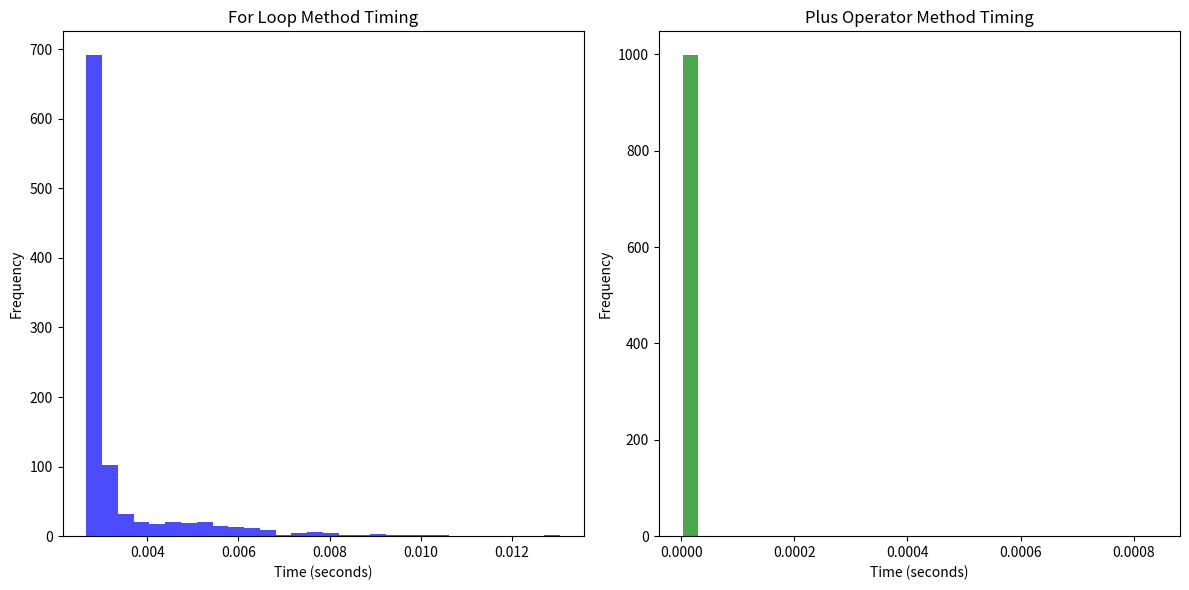
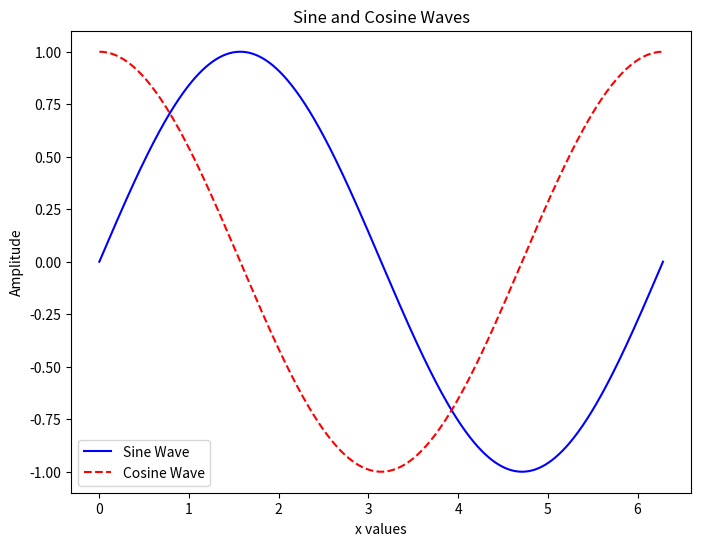

Write Python code to recreate these figures, in order.
# Import necessary modules
import numpy as np
import time
import matplotlib.pyplot as plt

# PART 1: Matrix Addition and Timing

# Create two 100 x 100 arrays filled with random numbers
A = np.random.rand(100, 100)
B = np.random.rand(100, 100)

# Initialize empty lists to store timings
times_for_loop = []
times_plus_operator = []

# Add matrices using a double for loop and time it
for _ in range(1000):
    start_time = time.time()
    result_for_loop = np.zeros((100, 100))
    for i in range(100):
        for j in range(100):
            result_for_loop[i, j] = A[i, j] + B[i, j]
    times_for_loop.append(time.time() - start_time)

# Add matrices using the '+' operator and time it
for _ in range(1000):
    start_time = time.time()
    result_plus_operator = A + B
    times_plus_operator.append(time.time() - start_time)

# Calculate the average and standard deviation of the running times
avg_time_for_loop = np.mean(times_for_loop)
std_dev_for_loop = np.std(times_for_loop)

avg_time_plus_operator = np.mean(times_plus_operator)
std_dev_plus_operator = np.std(times_plus_operator)

# Print the average and standard deviation of running times
print("For loop method - Average time: {:.5f} seconds, Standard deviation: {:.5f}".format(avg_time_for_loop, std_dev_for_loop))
print("Plus operator method - Average time: {:.5f} seconds, Standard deviation: {:.5f}".format(avg_time_plus_operator, std_dev_plus_operator))

# Plot histograms of the running times
plt.figure(figsize=(12, 6))

plt.subplot(1, 2, 1)
plt.hist(times_for_loop, bins=30, color='blue', alpha=0.7)
plt.title("For Loop Method Timing")
plt.xlabel("Time (seconds)")
plt.ylabel("Frequency")

plt.subplot(1, 2, 2)
plt.hist(times_plus_operator, bins=30, color='green', alpha=0.7)
plt.title("Plus Operator Method Timing")
plt.xlabel("Time (seconds)")
plt.ylabel("Frequency")

plt.tight_layout()
plt.show()

# PART 2: Custom Example Program
# Description: This program creates a sine wave and a cosine wave using NumPy, then plots both waves on the same graph.

# Generate x values from 0 to 2*pi
x = np.linspace(0, 2 * np.pi, 500)

# Calculate the sine and cosine of x values
sine_wave = np.sin(x)
cosine_wave = np.cos(x)

# Plot the sine and cosine waves
plt.figure(figsize=(8, 6))
plt.plot(x, sine_wave, label='Sine Wave', color='blue')
plt.plot(x, cosine_wave, label='Cosine Wave', color='red', linestyle='--')

# Add labels and title
plt.title('Sine and Cosine Waves')
plt.xlabel('x values')
plt.ylabel('Amplitude')

# Add a legend
plt.legend()

# Display the plot
plt.show()
